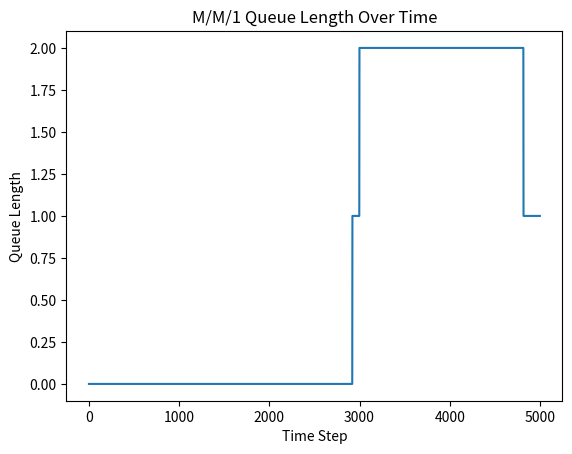
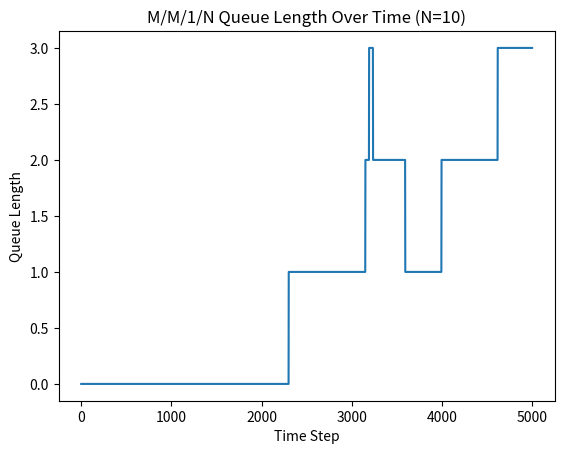
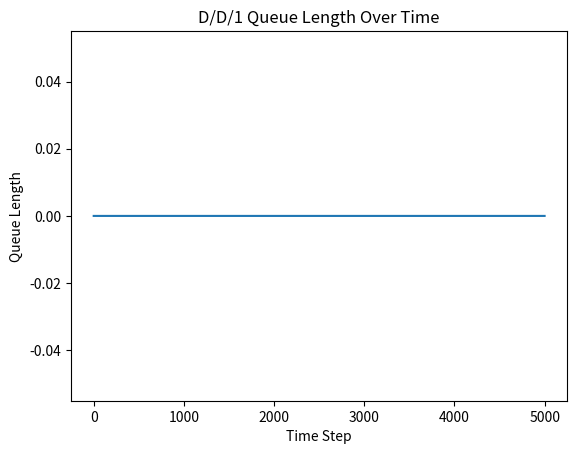

Write Python code to recreate these figures, in order.
import numpy as np
import matplotlib.pyplot as plt

class Server:
    def __init__(self, arrival_rate, service_rate, buffer_size=np.inf):
        self.lam = arrival_rate
        self.mu = service_rate
        self.buffer_size = buffer_size
        self.queue = 0
        self.drops = 0
        self.history = []

    def log(self):
        self.history.append(self.queue)


class MM1N(Server):
    def update(self, dt):
        # Arrival
        if np.random.rand() < self.lam * dt:
            if self.queue < self.buffer_size:
                self.queue += 1
            else:
                self.drops += 1

        # Service
        if self.queue > 0 and np.random.rand() < self.mu * dt:
            self.queue -= 1

        self.log()


class DD1(Server):
    def __init__(self, arrival_rate, service_rate):
        super().__init__(arrival_rate, service_rate)
        self.arrival_timer = 0
        self.service_timer = 0

    def update(self, dt):
        self.arrival_timer += dt
        self.service_timer += dt

        if self.arrival_timer >= 1 / self.lam:
            self.queue += 1
            self.arrival_timer = 0

        if self.queue > 0 and self.service_timer >= 1 / self.mu:
            self.queue -= 1
            self.service_timer = 0

        self.log()


def run_sim(server, T=1000, dt=0.001):
    steps = int(T / dt)
    for _ in range(steps):
        server.update(dt)
    return np.array(server.history)


# ----------- EXPERIMENTS -----------

# M/M/1 example
lam = 0.8
mu = 1.0

mm1 = MM1N(lam, mu, buffer_size=np.inf)
q_mm1 = run_sim(mm1)

# M/M/1/N example
mm1n = MM1N(lam, mu, buffer_size=10)
q_mm1n = run_sim(mm1n)

# D/D/1 example
dd1 = DD1(lam, mu)
q_dd1 = run_sim(dd1)

# ----------- PLOTS -----------

plt.figure()
plt.plot(q_mm1[:5000])
plt.title("M/M/1 Queue Length Over Time")
plt.xlabel("Time Step")
plt.ylabel("Queue Length")

plt.figure()
plt.plot(q_mm1n[:5000])
plt.title("M/M/1/N Queue Length Over Time (N=10)")
plt.xlabel("Time Step")
plt.ylabel("Queue Length")

plt.figure()
plt.plot(q_dd1[:5000])
plt.title("D/D/1 Queue Length Over Time")
plt.xlabel("Time Step")
plt.ylabel("Queue Length")

print("M/M/1 avg queue:", q_mm1.mean())
print("M/M/1/N avg queue:", q_mm1n.mean())
print("M/M/1/N drop rate:", mm1n.drops / len(q_mm1n))

plt.show()
